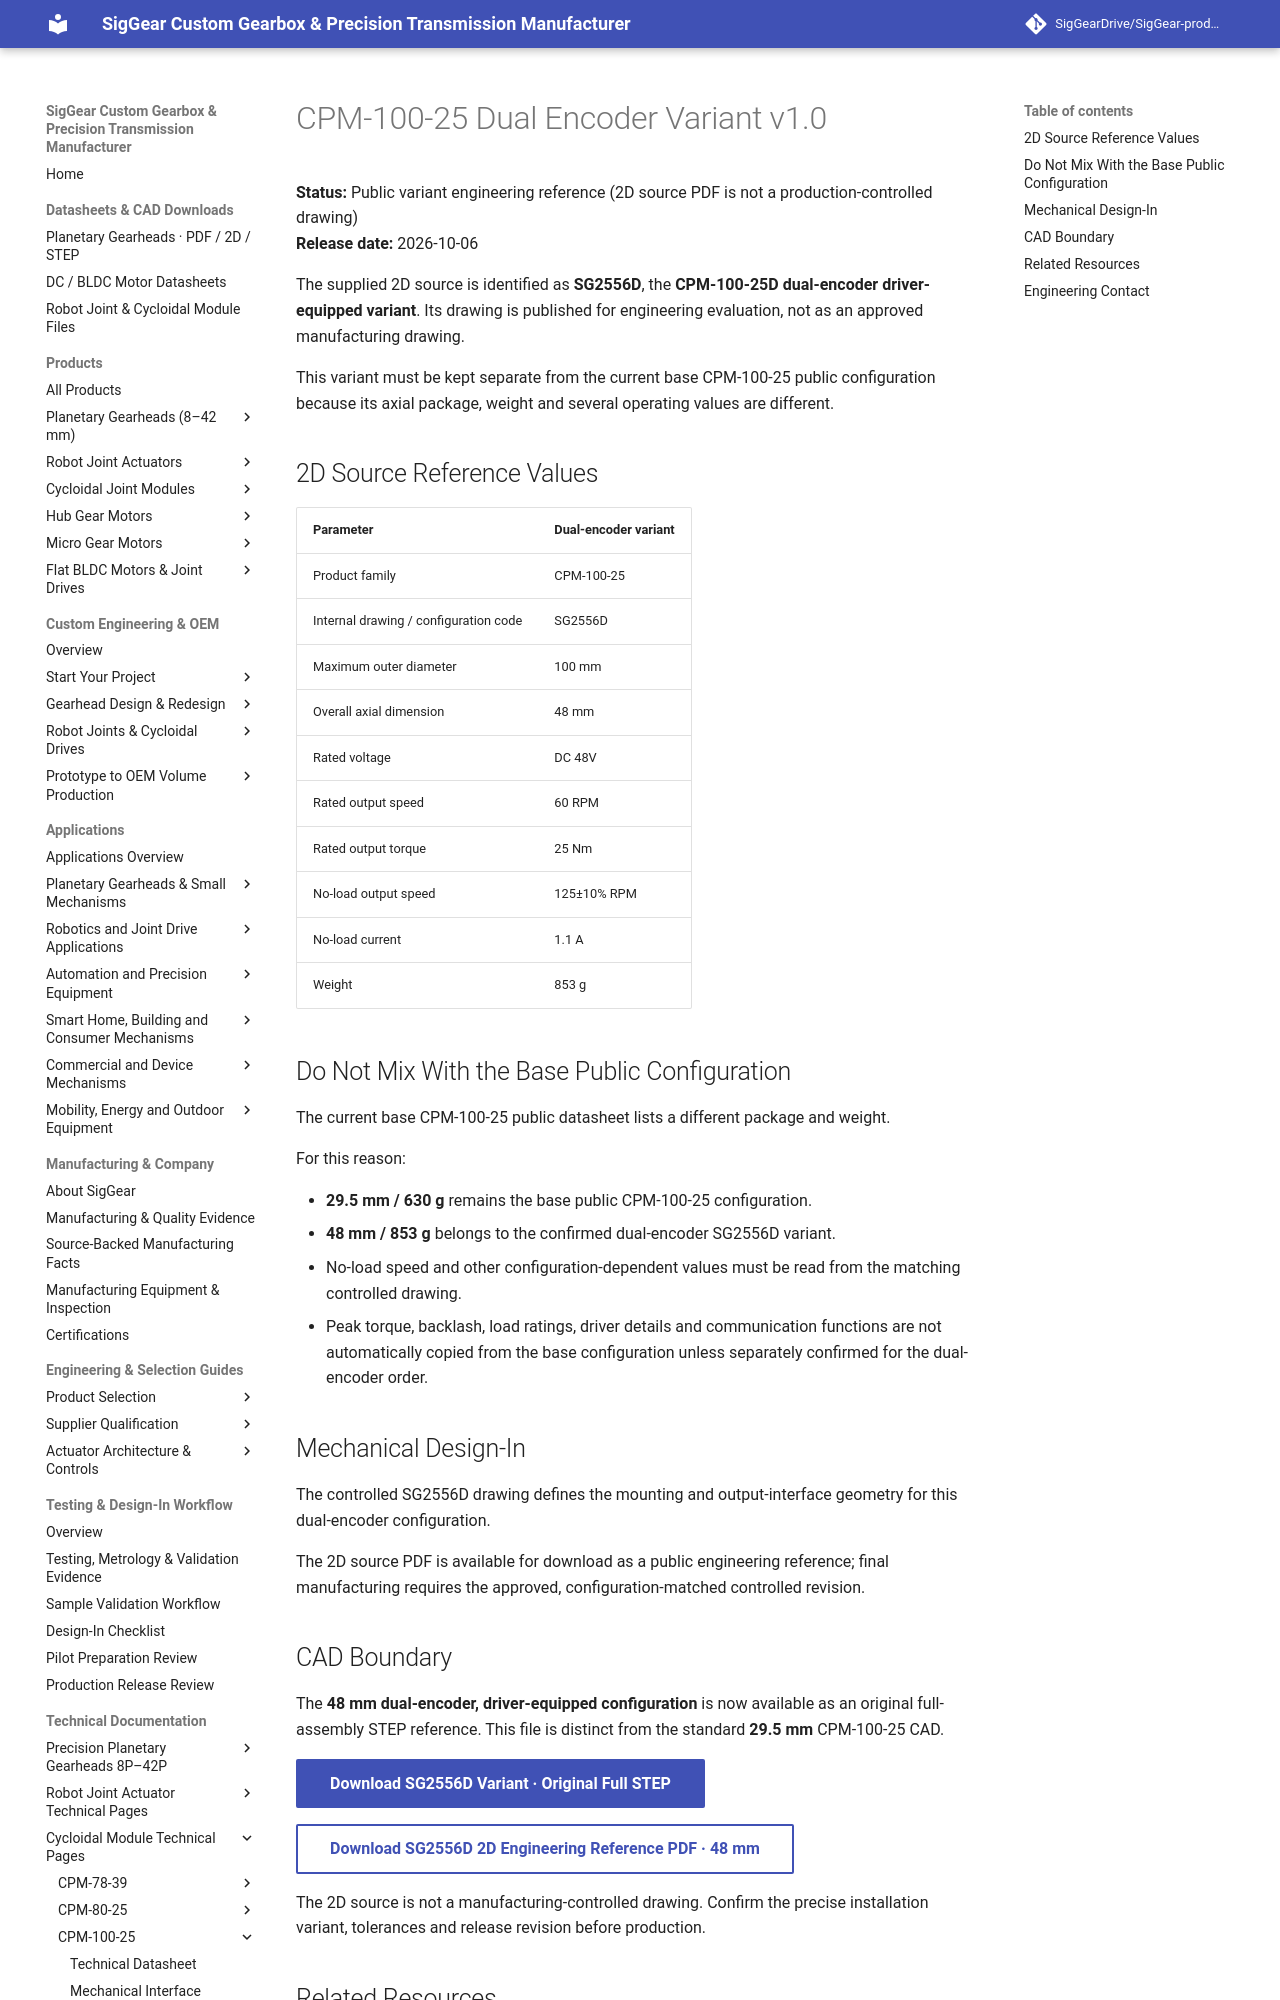

repository: SigGearDrive/SigGear-product-docs · page: engineering-resources/cpm100-25/dual-encoder-variant/index.html · generator: mkdocs

---
title: CPM-100-25 Dual Encoder Variant | SG2556D 2D Reference | SigGear
description: Controlled-drawing reference for the CPM-100-25 dual-encoder variant, internally identified as SG2556D, with its separate envelope and operating values.
---

# CPM-100-25 Dual Encoder Variant v1.0

**Status:** Public variant engineering reference (2D source PDF is not a production-controlled drawing)  
**Release date:** 2026-10-06

The supplied 2D source is identified as **SG2556D**, the **CPM-100-25D dual-encoder driver-equipped variant**. Its drawing is published for engineering evaluation, not as an approved manufacturing drawing.

This variant must be kept separate from the current base CPM-100-25 public configuration because its axial package, weight and several operating values are different.

## 2D Source Reference Values

| Parameter | Dual-encoder variant |
| --- | --- |
| Product family | CPM-100-25 |
| Internal drawing / configuration code | SG2556D |
| Maximum outer diameter | 100 mm |
| Overall axial dimension | 48 mm |
| Rated voltage | DC 48V |
| Rated output speed | 60 RPM |
| Rated output torque | 25 Nm |
| No-load output speed | 125±10% RPM |
| No-load current | 1.1 A |
| Weight | 853 g |

## Do Not Mix With the Base Public Configuration

The current base CPM-100-25 public datasheet lists a different package and weight.

For this reason:

- **29.5 mm / 630 g** remains the base public CPM-100-25 configuration.
- **48 mm / 853 g** belongs to the confirmed dual-encoder SG2556D variant.
- No-load speed and other configuration-dependent values must be read from the matching controlled drawing.
- Peak torque, backlash, load ratings, driver details and communication functions are not automatically copied from the base configuration unless separately confirmed for the dual-encoder order.

## Mechanical Design-In

The controlled SG2556D drawing defines the mounting and output-interface geometry for this dual-encoder configuration.

The 2D source PDF is available for download as a public engineering reference; final manufacturing requires the approved, configuration-matched controlled revision.
